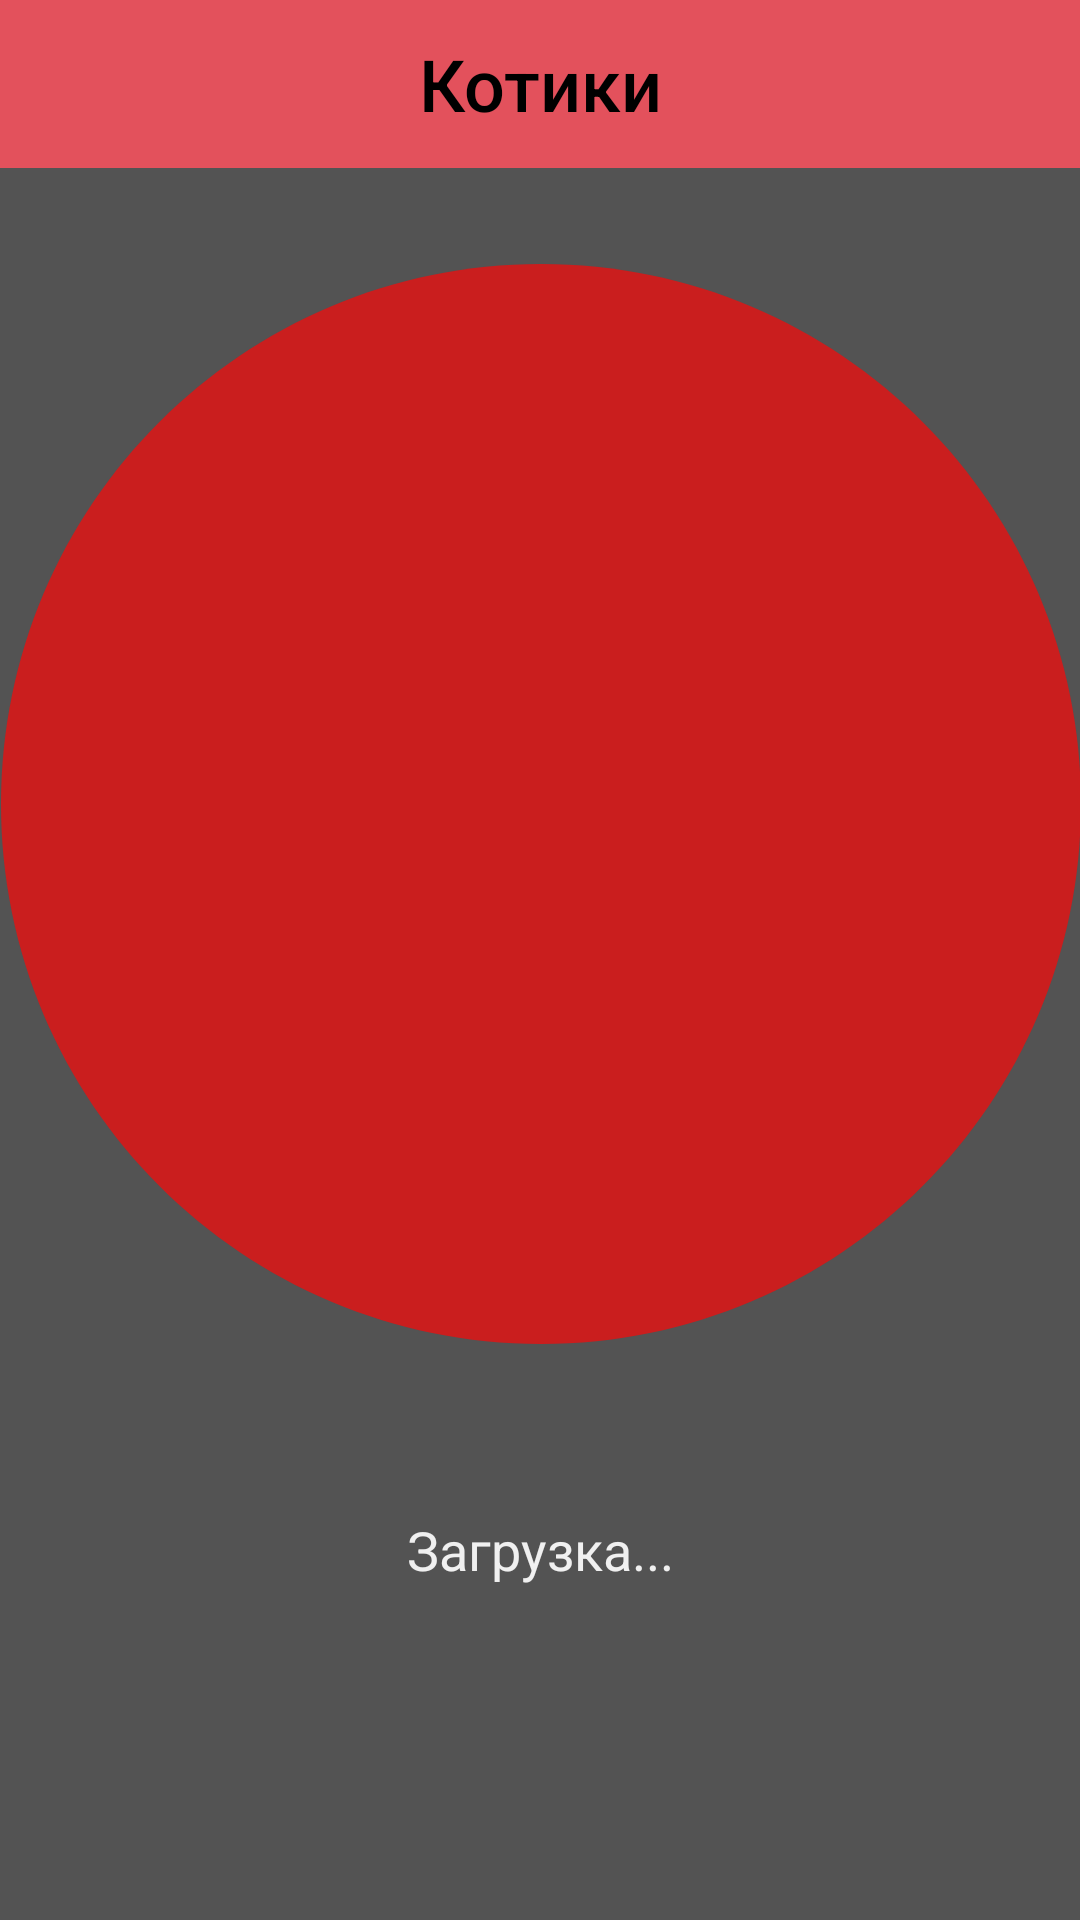

Reconstruct the res/layout file that produces this screen, plus the resources it refers to.
<!-- AndroidManifest.xml: application theme AppTheme -->
<!-- res/layout/fragment_ficha.xml -->
<?xml version="1.0" encoding="utf-8"?>
<androidx.constraintlayout.widget.ConstraintLayout xmlns:android="http://schemas.android.com/apk/res/android"
    xmlns:app="http://schemas.android.com/apk/res-auto"
    xmlns:tools="http://schemas.android.com/tools"
    android:layout_width="match_parent"
    android:layout_height="match_parent"
    android:orientation="vertical"
    android:background="@color/background"
    tools:context=".Fragment.FichaFragment">

    <com.google.android.material.appbar.AppBarLayout
        android:id="@+id/appBarLayout"
        android:layout_width="match_parent"
        android:layout_height="wrap_content"
        android:theme="@style/AppTheme.AppBarOverlay"
        app:layout_constraintEnd_toEndOf="parent"
        app:layout_constraintStart_toStartOf="parent"
        android:background="@color/pink"
        app:layout_constraintTop_toTopOf="parent">

        <TextView

            android:id="@+id/name"
            android:layout_width="match_parent"
            android:layout_height="wrap_content"
            android:gravity="center"
            android:minHeight="?actionBarSize"
            android:padding="@dimen/appbar_padding"
            android:text="Котики"
            android:textAppearance="@style/TextAppearance.Widget.AppCompat.Toolbar.Title"
            android:textColor="#000000"
            android:textColorHighlight="#000000"
            android:textColorHint="#FFFFFF"
            android:textColorLink="#FFFFFF"
            android:textSize="24sp" />

    </com.google.android.material.appbar.AppBarLayout>

    <ImageView
        android:id="@+id/ivCats"
        android:layout_width="360dp"
        android:layout_height="360dp"
        android:layout_marginStart="15dp"
        android:layout_marginTop="10dp"
        android:layout_marginEnd="15dp"
        android:layout_marginBottom="170dp"
        android:src="@drawable/cardview_2"
        app:layout_constraintBottom_toBottomOf="parent"
        app:layout_constraintEnd_toEndOf="parent"
        app:layout_constraintHorizontal_bias="0.498"
        app:layout_constraintStart_toStartOf="parent"
        app:layout_constraintTop_toBottomOf="@+id/appBarLayout" />

    <TextView
        android:id="@+id/tvFacts"
        android:layout_width="wrap_content"
        android:layout_height="wrap_content"
        android:layout_marginStart="10dp"
        android:layout_marginTop="5dp"
        android:layout_marginEnd="10dp"
        android:layout_marginBottom="60dp"
        android:text="Загрузка..."
        android:textColor="#F0F0F0"
        android:textSize="18sp"
        app:layout_constraintBottom_toBottomOf="parent"
        app:layout_constraintEnd_toEndOf="parent"
        app:layout_constraintStart_toStartOf="parent"
        app:layout_constraintTop_toBottomOf="@+id/ivCats" />


</androidx.constraintlayout.widget.ConstraintLayout>
<!-- resources referenced by this layout -->
<resources>
  <color name="background">#535353</color>
  <color name="pink">#E3515C</color>
  <!-- drawable cardview_2 (drawable) -->
  <vector
      xmlns:android="http://schemas.android.com/apk/res/android"
      xmlns:aapt="http://schemas.android.com/aapt"
      android:width="54dp"
      android:height="54dp"
      android:viewportWidth="54"
      android:viewportHeight="54"
      >
  
      <group>
  
          <clip-path
              android:pathData="M54 27C54 41.9117 41.9117 54 27 54C12.0883 54 0 41.9117 0 27C0 12.0883 12.0883 0 27 0C41.9117 0 54 12.0883 54 27Z"
              />
  
          <path
              android:pathData="M0 0V54H54V0"
              android:fillColor="#CA1E1E"
              />
  
      </group>
  
  </vector>
  <style name="AppTheme.AppBarOverlay" parent="ThemeOverlay.AppCompat.Dark.ActionBar" />
  <style name="AppTheme" parent="Base.Theme.AppCompat.Light.DarkActionBar">
      </style>
</resources>
